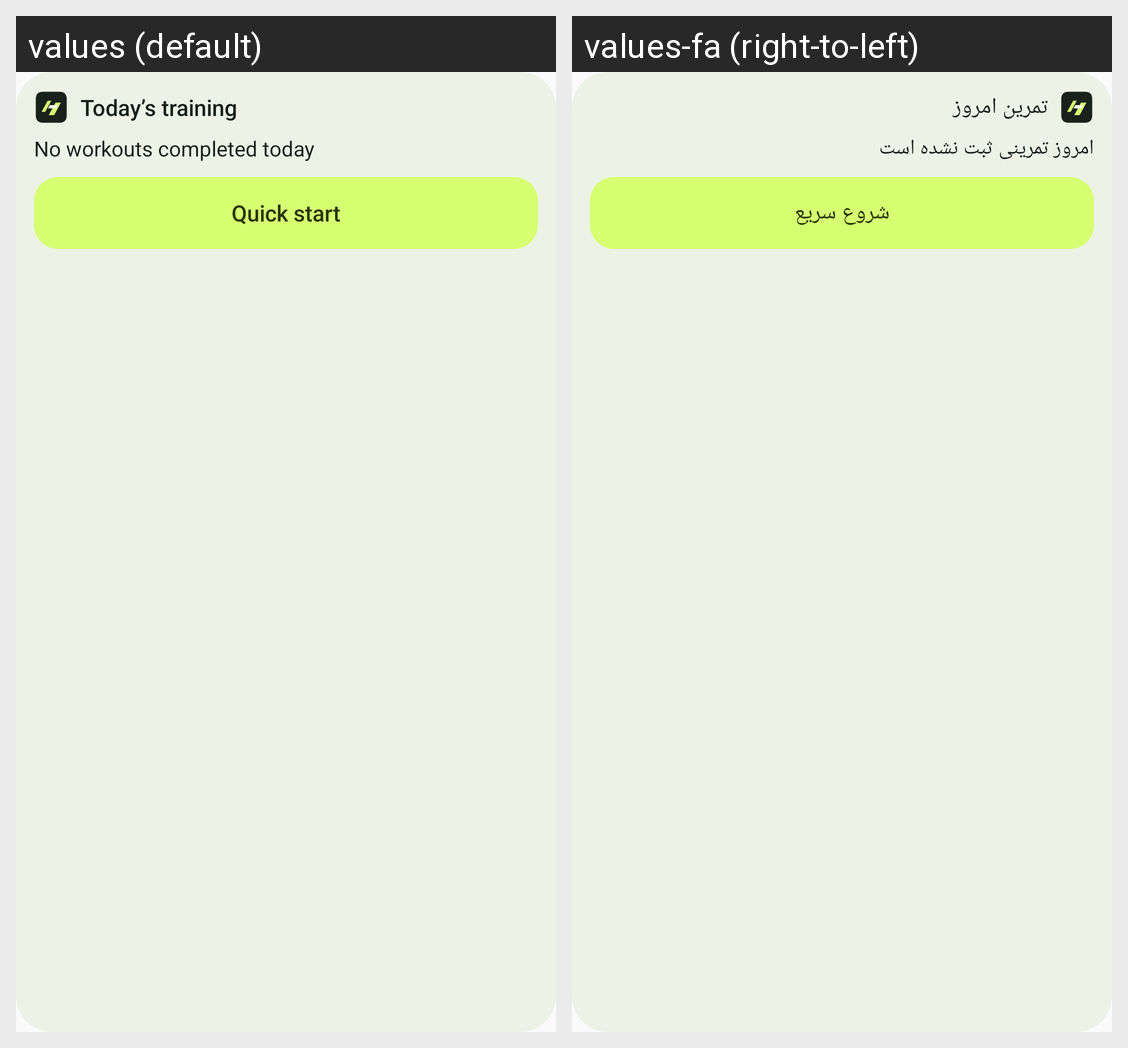

The Android screen above is rendered under two locales of the same app. Produce the string resources it draws, with the default and per-locale values.
Android screen res/layout/fitness_widget.xml rendered under 2 locales, left to right: values (default), values-fa (right-to-left). Device: Nexus 5 (rendered at 1080×1920; each locale shown at half size, 540×960, under a caption strip naming it); theme Theme.AIFitnessCoach.
Strings drawn on this screen, with the default value and each locale's value (text and hints the layout hard-codes, and strings that could not be matched under every locale, appear in the picture but are not listed):

widget_today
  values: Today’s training
  values-fa: تمرین امروز

widget_empty
  values: No workouts completed today
  values-fa: امروز تمرینی ثبت نشده است

widget_start
  values: Quick start
  values-fa: شروع سریع
